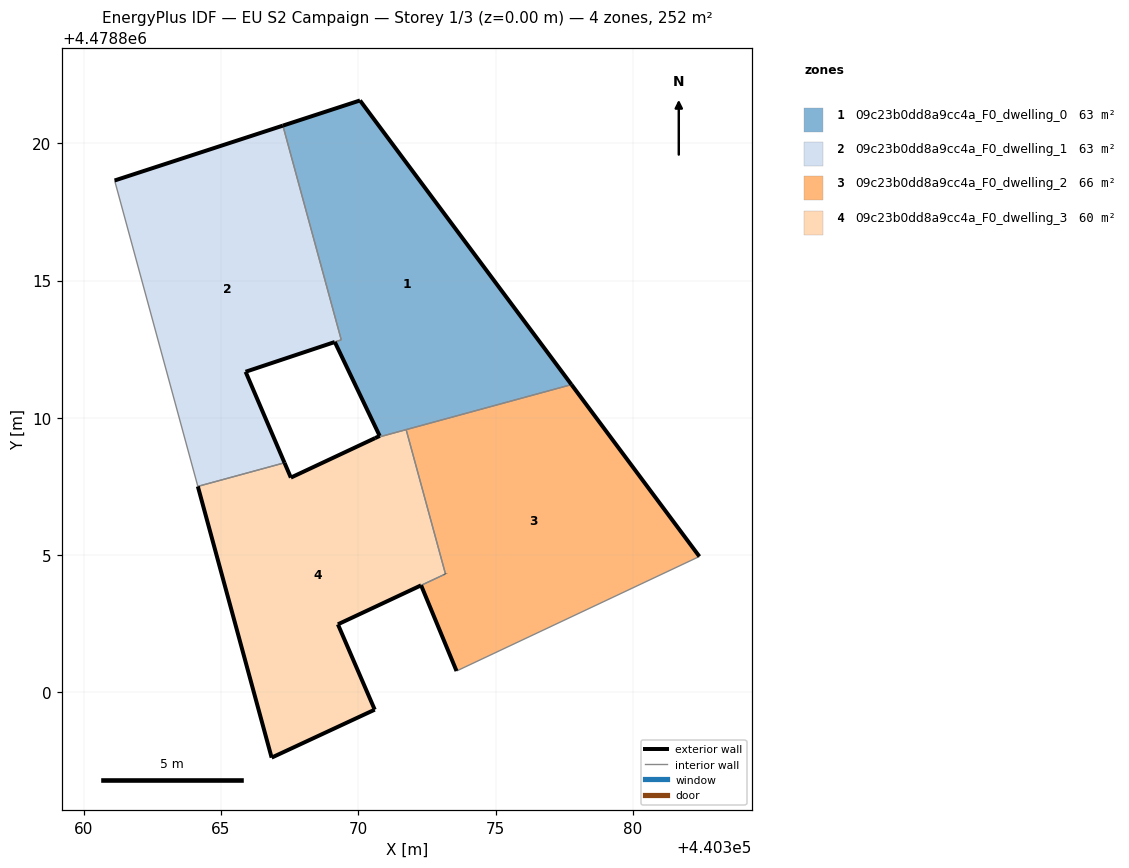
=== STOREY PLAN SPEC (per zone: floor XY polygon, exterior-wall plan segments, windows/doors) ===
zone 1: 09c23b0dd8a9cc4a_F0_dwelling_0  (63.1 m²)
  floor: (440377.76, 4478811.21) (440370.06, 4478821.56) (440367.25, 4478820.64) (440369.38, 4478812.84) (440369.14, 4478812.76) (440370.78, 4478809.34) (440370.61, 4478809.26)
  exterior wall: (440367.25, 4478820.64) – (440370.06, 4478821.56)  [3.0 m]
  exterior wall: (440370.06, 4478821.56) – (440377.76, 4478811.21)  [12.9 m]
  exterior wall: (440370.61, 4478809.26) – (440370.78, 4478809.34)  [0.2 m]
  exterior wall: (440370.78, 4478809.34) – (440369.14, 4478812.76)  [3.8 m]
  interior walls: 4
zone 2: 09c23b0dd8a9cc4a_F0_dwelling_1  (62.8 m²)
  floor: (440367.31, 4478808.36) (440365.89, 4478811.68) (440369.14, 4478812.76) (440369.38, 4478812.84) (440367.25, 4478820.64) (440361.12, 4478818.64) (440364.16, 4478807.50)
  exterior wall: (440361.12, 4478818.64) – (440367.25, 4478820.64)  [6.4 m]
  exterior wall: (440369.14, 4478812.76) – (440369.14, 4478812.76)  [0.0 m]
  exterior wall: (440369.14, 4478812.76) – (440365.89, 4478811.68)  [3.4 m]
  exterior wall: (440365.89, 4478811.68) – (440367.31, 4478808.36)  [3.6 m]
  interior walls: 4
zone 3: 09c23b0dd8a9cc4a_F0_dwelling_2  (65.5 m²)
  floor: (440382.42, 4478804.95) (440377.76, 4478811.21) (440371.74, 4478809.57) (440373.17, 4478804.32) (440372.28, 4478803.90) (440373.57, 4478800.78)
  exterior wall: (440377.76, 4478811.21) – (440382.42, 4478804.95)  [7.8 m]
  exterior wall: (440373.58, 4478800.78) – (440372.28, 4478803.90)  [3.4 m]
  exterior wall: (440373.17, 4478804.32) – (440373.17, 4478804.32)  [0.0 m]
  interior walls: 4
zone 4: 09c23b0dd8a9cc4a_F0_dwelling_3  (60.4 m²)
  floor: (440370.60, 4478799.37) (440369.25, 4478802.48) (440373.17, 4478804.32) (440371.74, 4478809.57) (440370.61, 4478809.26) (440367.54, 4478807.82) (440367.31, 4478808.36) (440364.15, 4478807.50) (440366.84, 4478797.63)
  exterior wall: (440367.31, 4478808.36) – (440367.54, 4478807.82)  [0.6 m]
  exterior wall: (440367.54, 4478807.82) – (440370.61, 4478809.26)  [3.4 m]
  exterior wall: (440373.17, 4478804.32) – (440373.17, 4478804.32)  [0.0 m]
  exterior wall: (440372.28, 4478803.90) – (440372.28, 4478803.90)  [0.0 m]
  exterior wall: (440372.28, 4478803.90) – (440369.26, 4478802.48)  [3.3 m]
  exterior wall: (440369.26, 4478802.48) – (440370.60, 4478799.37)  [3.4 m]
  exterior wall: (440370.60, 4478799.37) – (440366.84, 4478797.63)  [4.1 m]
  exterior wall: (440366.84, 4478797.63) – (440364.16, 4478807.50)  [10.2 m]
  interior walls: 4

=== DERIVED (storey summary) ===
Building: EU S2 Campaign
Storey: 1 of 3  (floor level z = 0.00 m)
Storey gross floor area: 251.8 m²
Zones on this storey: 4
  - 09c23b0dd8a9cc4a_F0_dwelling_0: floor 63.1 m²; exterior wall 19.8 m (59.5 m²); WWR 0.0%
  - 09c23b0dd8a9cc4a_F0_dwelling_1: floor 62.8 m²; exterior wall 13.5 m (40.4 m²); WWR 0.0%
  - 09c23b0dd8a9cc4a_F0_dwelling_2: floor 65.5 m²; exterior wall 11.2 m (33.5 m²); WWR 0.0%
  - 09c23b0dd8a9cc4a_F0_dwelling_3: floor 60.4 m²; exterior wall 25.1 m (75.3 m²); WWR 0.0%
Zone adjacency (shared interzone walls):
  - 09c23b0dd8a9cc4a_F0_dwelling_0 ↔ 09c23b0dd8a9cc4a_F0_dwelling_1
  - 09c23b0dd8a9cc4a_F0_dwelling_0 ↔ 09c23b0dd8a9cc4a_F0_dwelling_2
  - 09c23b0dd8a9cc4a_F0_dwelling_0 ↔ 09c23b0dd8a9cc4a_F0_dwelling_3
  - 09c23b0dd8a9cc4a_F0_dwelling_1 ↔ 09c23b0dd8a9cc4a_F0_dwelling_3
  - 09c23b0dd8a9cc4a_F0_dwelling_2 ↔ 09c23b0dd8a9cc4a_F0_dwelling_3